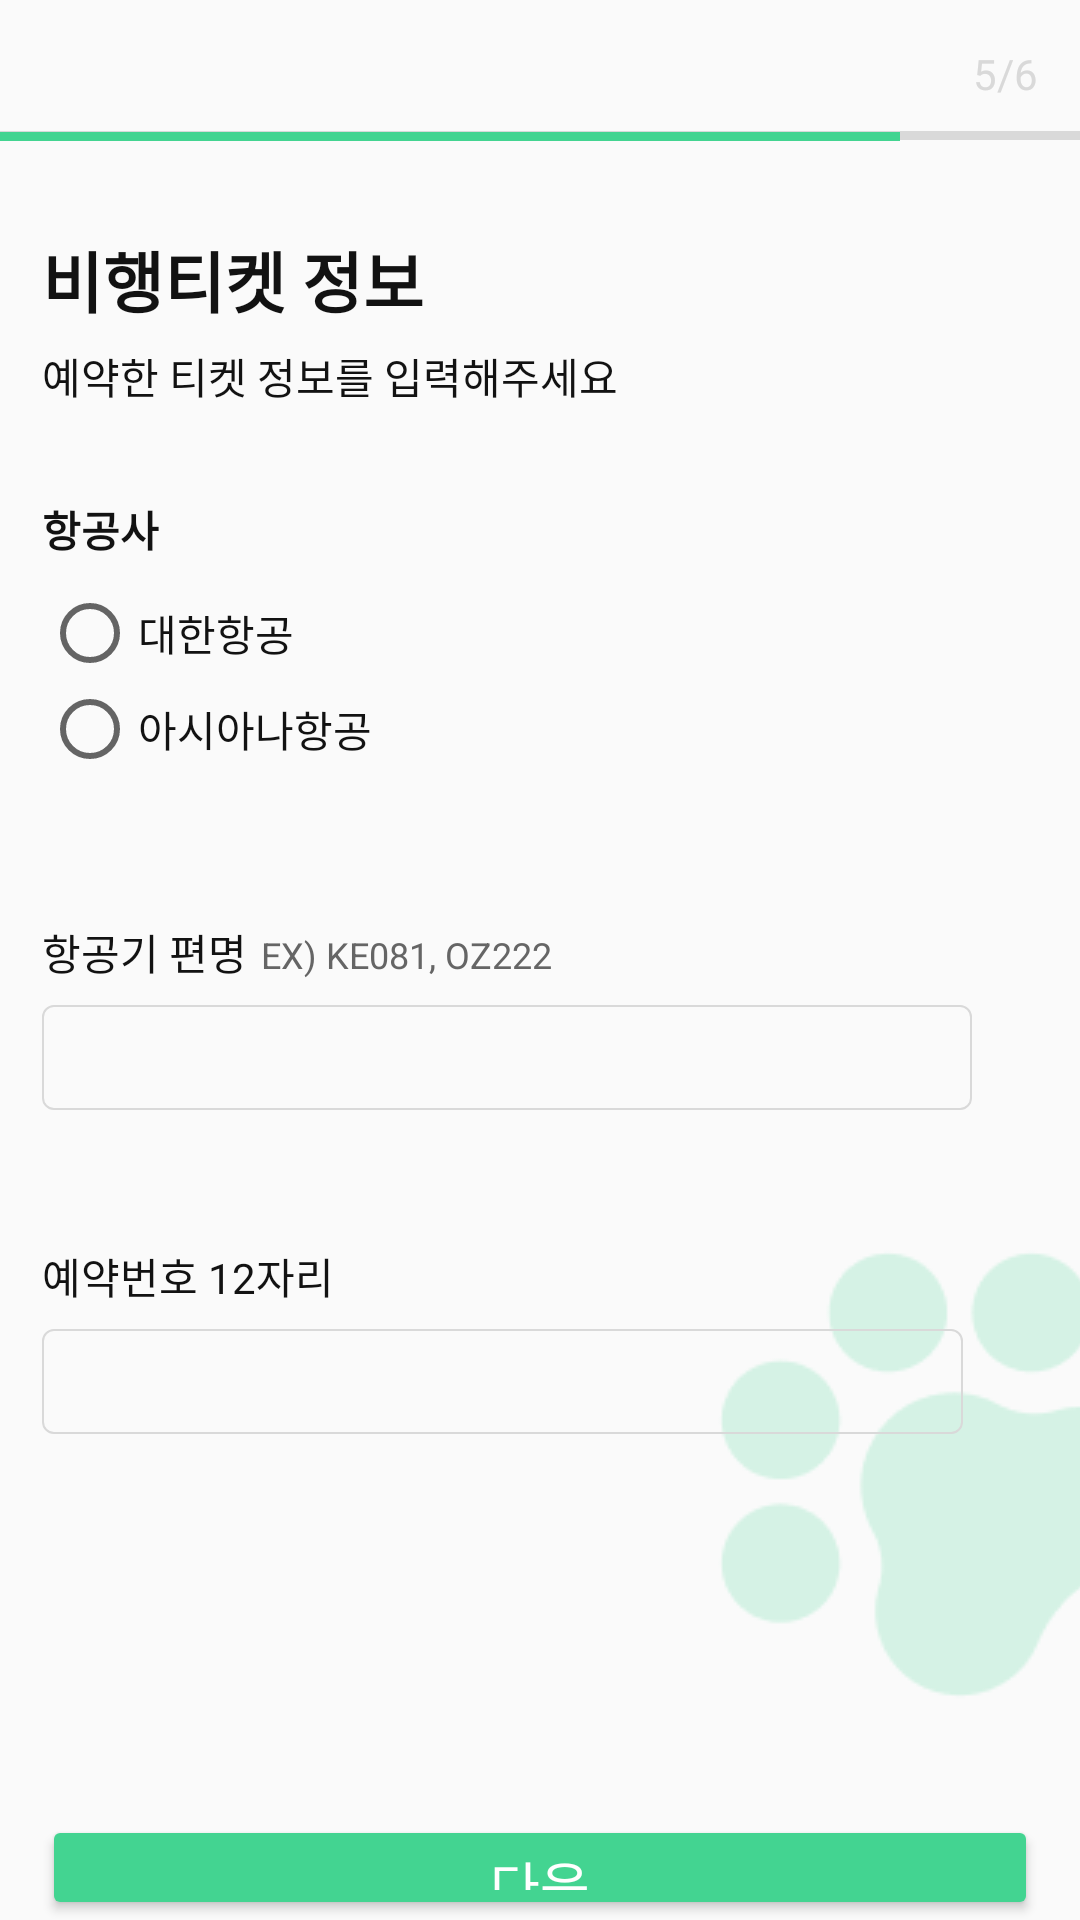

Produce the Android XML layout that renders to this screen, including the resource entries it uses.
<!-- AndroidManifest.xml: application theme Theme.MyApplication -->
<!-- res/layout/activity_applypage5.xml -->
<?xml version="1.0" encoding="utf-8"?>
<RelativeLayout xmlns:android="http://schemas.android.com/apk/res/android"
    xmlns:tools="http://schemas.android.com/tools"
    xmlns:app="http://schemas.android.com/apk/res-auto"
    android:layout_width="match_parent"
    android:layout_height="match_parent">


    
    <Button
        android:id="@+id/nextBtn"
        android:layout_width="332dp"
        android:layout_height="45dp"
        android:layout_alignParentLeft="true"
        android:layout_alignParentTop="true"
        android:layout_centerHorizontal="true"
        android:layout_marginLeft="14dp"
        android:layout_marginTop="605dp"
        android:backgroundTint="@color/mint"
        android:fontFamily="@font/suit_bold"
        android:radius="10px"
        android:text="다음"
        android:textColor="@color/white"
        android:textSize="18sp" />

    <ImageView
        android:id="@+id/imageView2"
        android:layout_width="500dp"
        android:layout_height="30dp"
        android:layout_alignParentStart="true"
        android:layout_alignParentTop="true"
        android:layout_alignParentEnd="true"
        android:layout_marginTop="30dp"
        app:srcCompat="@drawable/rectangle" />

    <TextView
        android:id="@+id/textView6"
        android:layout_width="wrap_content"
        android:layout_height="wrap_content"
        android:layout_alignParentTop="true"
        android:layout_alignParentEnd="true"
        android:layout_marginTop="15dp"
        android:layout_marginEnd="14dp"
        android:text="5/6"
        android:fontFamily="@font/suit_regular"
        android:textColor="@color/medium_grey" />

    <ImageView
        android:id="@+id/imageView"
        android:layout_width="wrap_content"
        android:layout_height="wrap_content"
        android:layout_alignParentEnd="true"
        android:layout_alignParentBottom="true"
        android:layout_marginEnd="-1dp"
        android:layout_marginBottom="23dp"
        app:srcCompat="@drawable/pawprint" />

    

    <RadioGroup
        android:id="@+id/rGroup"
        android:layout_width="wrap_content"
        android:layout_height="wrap_content"
        android:layout_marginStart="14dp"
        android:layout_marginTop="195dp">

        <RadioButton
            android:layout_width="wrap_content"
            android:layout_height="wrap_content"
            android:layout_alignParentStart="true"
            android:layout_alignParentTop="true"
            android:layout_marginStart="0dp"
            android:layout_marginTop="0dp"
            android:fontFamily="@font/suit_regular"
            android:text="대한항공"
            android:textColor="@color/black"/>

        <RadioButton
            android:layout_width="wrap_content"
            android:layout_height="wrap_content"
            android:layout_alignParentEnd="true"
            android:layout_alignParentBottom="true"
            android:layout_marginEnd="0dp"
            android:layout_marginBottom="0dp"
            android:fontFamily="@font/suit_regular"
            android:text="아시아나항공"
            android:textColor="@color/black"/>

    </RadioGroup>

    <TextView
        android:id="@+id/textView4"
        android:layout_width="wrap_content"
        android:layout_height="wrap_content"
        android:layout_marginStart="14dp"
        android:layout_marginTop="166dp"
        android:fontFamily="@font/suit_regular"
        android:text="항공사"
        android:textColor="@color/black"
        android:textStyle="bold" />



    <TextView
        android:id="@+id/textView"
        android:layout_width="wrap_content"
        android:layout_height="wrap_content"
        android:layout_alignParentStart="true"
        android:layout_alignParentTop="true"
        android:layout_centerHorizontal="true"
        android:layout_marginStart="14dp"
        android:layout_marginTop="77dp"
        android:text="비행티켓 정보"
        android:textColor="@color/black"
        android:fontFamily="@font/suit_regular"
        android:textSize="22sp"
        android:textStyle="bold"
        app:layout_constraintStart_toStartOf="parent"
        tools:layout_editor_absoluteY="50dp" />

    <TextView
        android:id="@+id/textView2"
        android:layout_width="wrap_content"
        android:layout_height="wrap_content"
        android:layout_alignParentStart="true"
        android:layout_alignParentTop="true"
        android:layout_centerHorizontal="true"
        android:layout_marginStart="14dp"
        android:layout_marginTop="115dp"
        android:fontFamily="@font/suit_regular"
        android:text="예약한 티켓 정보를 입력해주세요"
        android:textColor="@color/black"
        app:layout_constraintEnd_toEndOf="parent"
        app:layout_constraintStart_toStartOf="parent"
        tools:layout_editor_absoluteY="114dp" />

    <TextView
        android:id="@+id/textView3"
        android:layout_width="wrap_content"
        android:layout_height="wrap_content"
        android:layout_marginStart="14dp"
        android:layout_marginTop="307dp"
        android:fontFamily="@font/suit_regular"
        android:text="항공기 편명"
        android:textColor="@color/black"
        android:textSize="14sp"/>

    <TextView
        android:layout_width="wrap_content"
        android:layout_height="wrap_content"
        android:layout_marginStart="87dp"
        android:layout_marginTop="310dp"
        android:text="EX) KE081, OZ222"
        android:textSize="12sp"
        android:textColor="@color/dark_grey" />

    <TextView
        android:id="@+id/textView5"
        android:layout_width="wrap_content"
        android:layout_height="wrap_content"
        android:layout_marginStart="14dp"
        android:layout_marginTop="415dp"
        android:fontFamily="@font/suit_regular"
        android:text="예약번호 12자리"
        android:textColor="@color/black"
        android:textSize="14sp"/>

    <EditText
        android:id="@+id/edtRNum"
        android:layout_width="307dp"
        android:layout_height="35dp"
        android:layout_marginStart="14dp"
        android:layout_marginTop="443dp"
        android:background="@drawable/edtround"
        android:fontFamily="@font/suit_regular"
        android:inputType="number"/>

    <EditText
        android:id="@+id/edtFName"
        android:layout_width="310dp"
        android:layout_height="35dp"
        android:layout_marginStart="14dp"
        android:layout_marginTop="335dp"
        android:background="@drawable/edtround"
        android:fontFamily="@font/suit_regular" />

    <ImageView
        android:id="@+id/imageView9"
        android:layout_width="wrap_content"
        android:layout_height="wrap_content"
        android:layout_alignParentStart="true"
        android:layout_alignParentTop="true"
        android:layout_alignParentEnd="true"
        android:layout_marginTop="44dp"
        android:layout_marginEnd="60dp"
        app:srcCompat="@drawable/rectangle5" />



</RelativeLayout>
<!-- resources referenced by this layout -->
<resources>
  <color name="black">#121212</color>
  <color name="dark_grey">#656565</color>
  <color name="medium_grey">#D9D9D9</color>
  <color name="mint">#43D491</color>
  <color name="white">#FFFFFFFF</color>
  <!-- drawable edtround (drawable) -->
  <?xml version="1.0" encoding="utf-8"?>
  <shape xmlns:android="http://schemas.android.com/apk/res/android"
      android:shape="rectangle" android:thickness="0dp">
      <stroke android:width="0.8dp" android:color="@color/medium_grey"/>
      <corners android:radius="3.5dp"/>
  </shape>
  <!-- drawable pawprint: png bitmap (drawable, 4393 bytes) -->
  <!-- drawable rectangle: png bitmap (drawable, 145 bytes) -->
  <!-- drawable rectangle5: png bitmap (drawable, 146 bytes) -->
  <style name="Theme.MyApplication" parent="Base.Theme.MyApplication" />
  <style name="Base.Theme.MyApplication" parent="Theme.AppCompat.DayNight">
  
          
          <item name="colorPrimary">@color/white</item>
          
          <item name="android:statusBarColor">@color/white</item>
          <item name="android:windowLightStatusBar">true</item>
          <item name="toolbarStyle">@style/CustomToolBar</item>
  
      </style>
  <style name="CustomToolBar" parent="@style/Widget.AppCompat.Toolbar">
          <item name="titleTextColor">@color/mint</item>
          <item name="fontFamily">@font/suit_extrabold</item>
      </style>
</resources>
